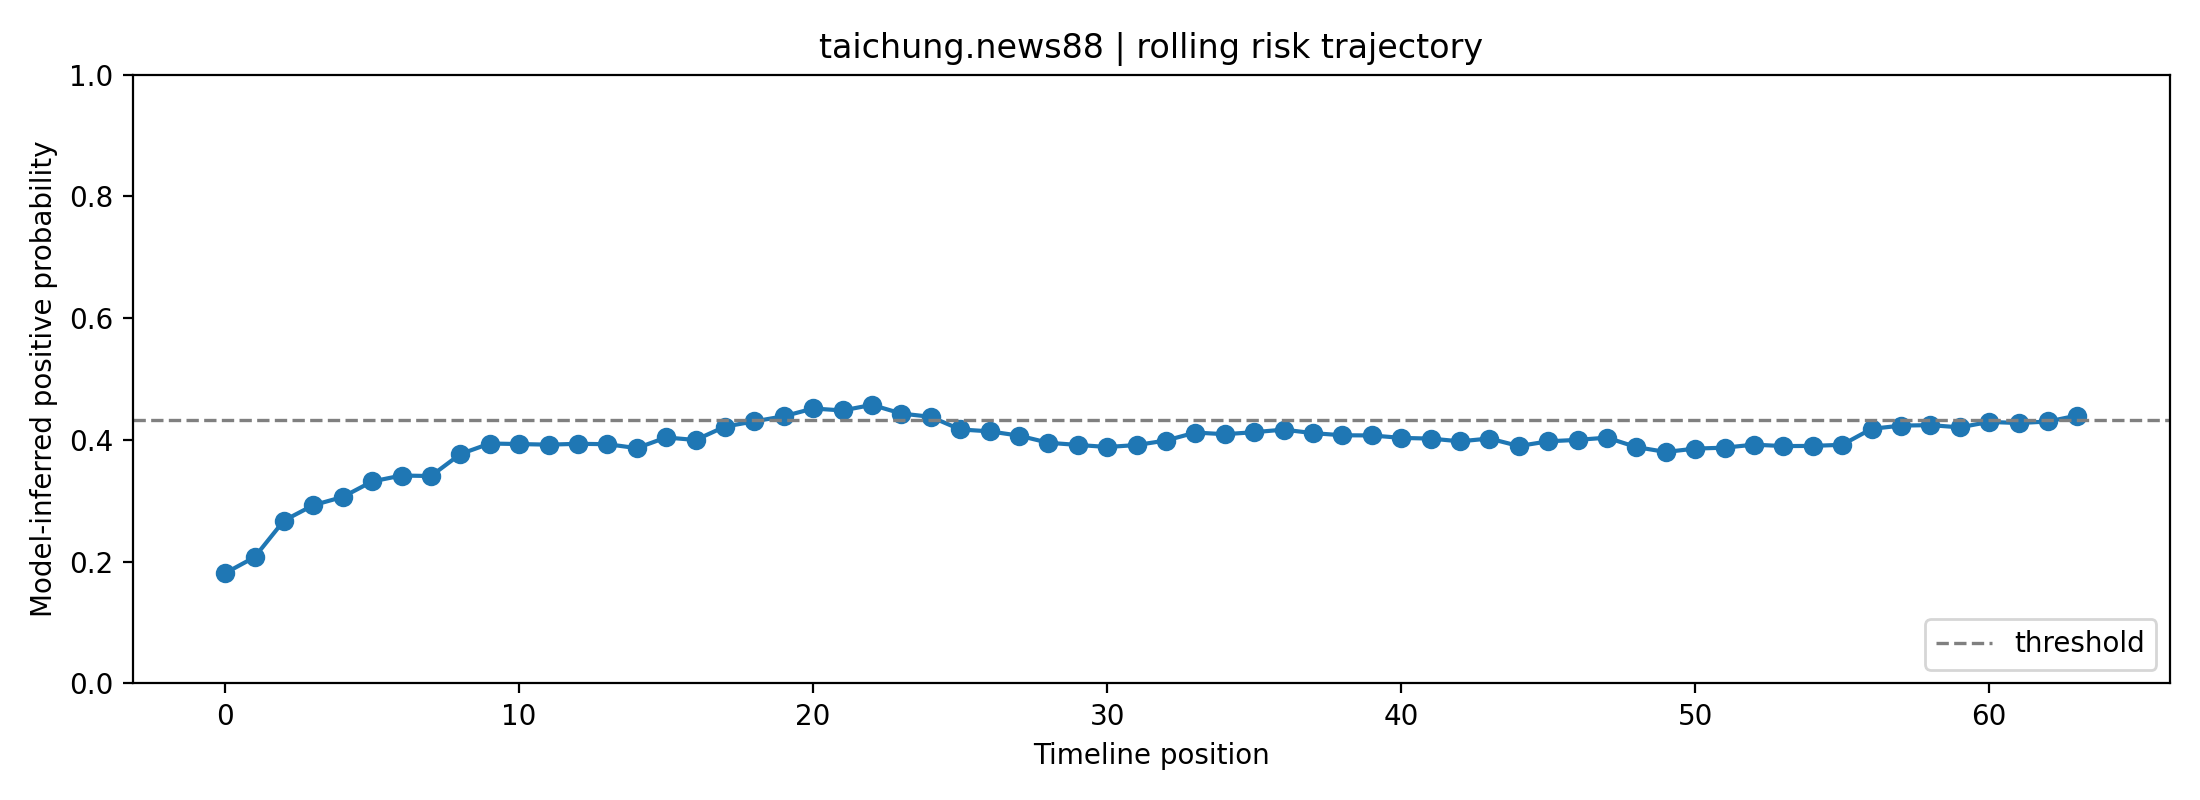

Source data for this figure (header and first rows):
fold, user_id, label, position, risk_prob, raw_prob, logit, n_posts_used, mode
0, taichung.news88, 0, 0, 0.1812, 0.3376, -0.6742, 1, rolling
0, taichung.news88, 0, 1, 0.2074, 0.3634, -0.5608, 2, rolling
0, taichung.news88, 0, 2, 0.2675, 0.4169, -0.3355, 3, rolling
0, taichung.news88, 0, 3, 0.2928, 0.4377, -0.2506, 4, rolling
0, taichung.news88, 0, 4, 0.3063, 0.4484, -0.2071, 5, rolling
0, taichung.news88, 0, 5, 0.3318, 0.468, -0.128, 6, rolling
0, taichung.news88, 0, 6, 0.3415, 0.4754, -0.09852, 7, rolling
0, taichung.news88, 0, 7, 0.3407, 0.4748, -0.101, 8, rolling
0, taichung.news88, 0, 8, 0.3768, 0.5013, 0.00508, 8, rolling
0, taichung.news88, 0, 9, 0.3941, 0.5136, 0.05451, 8, rolling
0, taichung.news88, 0, 10, 0.3932, 0.513, 0.05202, 8, rolling
0, taichung.news88, 0, 11, 0.3922, 0.5123, 0.04916, 8, rolling
0, taichung.news88, 0, 12, 0.3936, 0.5133, 0.05317, 8, rolling
0, taichung.news88, 0, 13, 0.393, 0.5128, 0.05136, 8, rolling
0, taichung.news88, 0, 14, 0.3865, 0.5082, 0.03299, 8, rolling
0, taichung.news88, 0, 15, 0.4041, 0.5206, 0.08252, 8, rolling
0, taichung.news88, 0, 16, 0.3999, 0.5177, 0.07079, 8, rolling
0, taichung.news88, 0, 17, 0.4219, 0.533, 0.1323, 8, rolling
0, taichung.news88, 0, 18, 0.4305, 0.5389, 0.1561, 8, rolling
0, taichung.news88, 0, 19, 0.4389, 0.5446, 0.179, 8, rolling
0, taichung.news88, 0, 20, 0.4517, 0.5533, 0.214, 8, rolling
0, taichung.news88, 0, 21, 0.4484, 0.5511, 0.2051, 8, rolling
0, taichung.news88, 0, 22, 0.4576, 0.5573, 0.2301, 8, rolling
0, taichung.news88, 0, 23, 0.4433, 0.5477, 0.1912, 8, rolling
0, taichung.news88, 0, 24, 0.438, 0.544, 0.1766, 8, rolling
0, taichung.news88, 0, 25, 0.4172, 0.5298, 0.1193, 8, rolling
0, taichung.news88, 0, 26, 0.4141, 0.5276, 0.1106, 8, rolling
0, taichung.news88, 0, 27, 0.4071, 0.5227, 0.09094, 8, rolling
0, taichung.news88, 0, 28, 0.3953, 0.5145, 0.05797, 8, rolling
0, taichung.news88, 0, 29, 0.3918, 0.512, 0.04789, 8, rolling
0, taichung.news88, 0, 30, 0.3884, 0.5096, 0.03833, 8, rolling
0, taichung.news88, 0, 31, 0.3916, 0.5118, 0.04735, 8, rolling
0, taichung.news88, 0, 32, 0.399, 0.5171, 0.06839, 8, rolling
0, taichung.news88, 0, 33, 0.4121, 0.5262, 0.1051, 8, rolling
0, taichung.news88, 0, 34, 0.4094, 0.5243, 0.09746, 8, rolling
0, taichung.news88, 0, 35, 0.4127, 0.5267, 0.1068, 8, rolling
0, taichung.news88, 0, 36, 0.4169, 0.5296, 0.1185, 8, rolling
0, taichung.news88, 0, 37, 0.4112, 0.5256, 0.1024, 8, rolling
0, taichung.news88, 0, 38, 0.4076, 0.5231, 0.09255, 8, rolling
0, taichung.news88, 0, 39, 0.4074, 0.523, 0.09188, 8, rolling
0, taichung.news88, 0, 40, 0.4033, 0.5201, 0.08051, 8, rolling
0, taichung.news88, 0, 41, 0.4022, 0.5193, 0.0773, 8, rolling
0, taichung.news88, 0, 42, 0.3977, 0.5161, 0.06462, 8, rolling
0, taichung.news88, 0, 43, 0.4023, 0.5194, 0.07766, 8, rolling
0, taichung.news88, 0, 44, 0.39, 0.5107, 0.04273, 8, rolling
0, taichung.news88, 0, 45, 0.3977, 0.5162, 0.06466, 8, rolling
0, taichung.news88, 0, 46, 0.4001, 0.5179, 0.07149, 8, rolling
0, taichung.news88, 0, 47, 0.4037, 0.5204, 0.08162, 8, rolling
0, taichung.news88, 0, 48, 0.3882, 0.5094, 0.03776, 8, rolling
0, taichung.news88, 0, 49, 0.3802, 0.5037, 0.01493, 8, rolling
0, taichung.news88, 0, 50, 0.3858, 0.5077, 0.03078, 8, rolling
0, taichung.news88, 0, 51, 0.3873, 0.5088, 0.03511, 8, rolling
0, taichung.news88, 0, 52, 0.3923, 0.5123, 0.04924, 8, rolling
0, taichung.news88, 0, 53, 0.3899, 0.5106, 0.04248, 8, rolling
0, taichung.news88, 0, 54, 0.3902, 0.5109, 0.04342, 8, rolling
0, taichung.news88, 0, 55, 0.392, 0.5121, 0.04858, 8, rolling
0, taichung.news88, 0, 56, 0.4183, 0.5305, 0.1222, 8, rolling
0, taichung.news88, 0, 57, 0.4235, 0.5341, 0.1367, 8, rolling
0, taichung.news88, 0, 58, 0.4244, 0.5347, 0.139, 8, rolling
0, taichung.news88, 0, 59, 0.4206, 0.5321, 0.1287, 8, rolling
... 4 more rows
